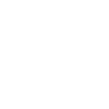
t = 0.00 s
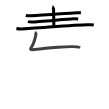
t = 4.75 s
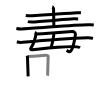
t = 9.50 s
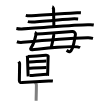
t = 14.50 s
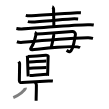
t = 15.50 s
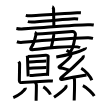
t = 24.00 s

The animated SVG that drew these frames (rendered in a browser with its animation timeline set to each time). Animation: 24 SMIL elements (animate=24); one cycle of 24.00 s.

<svg width="109px" height="109px" viewBox="0 0 px 109px" xmlns="http://www.w3.org/2000/svg" xmlns:xlink="http://www.w3.org/1999/xlink" xml:space="preserve" version="1.1"  baseProfile="full">
<path d="M25.8,15.36c1.13,0.32,3.21,0.45,4.34,0.44c8.17-0.12,40.08-2.92,47.12-3.11c1.88-0.05,2.66,0.03,3.66,0.11" style="fill:none;stroke:black;stroke-width:3;opacity:0">
  <animate attributeType="CSS" attributeName="opacity" from="0" to="1" begin="0s" dur="1s" repeatCount="Indefinite" fill="freeze" />
</path>
<path d="M52.29,6.72c0.54,0.14,1.29,2.25,1.29,2.5c0,3.46,0.25,13.26,0.3,17.15" style="fill:none;stroke:black;stroke-width:3;opacity:0">
  <animate attributeType="CSS" attributeName="opacity" from="0" to="1" begin="1s" dur="1s" repeatCount="Indefinite" fill="freeze" />
</path>
<path d="M27.84,21.67c1.02,0.29,2.9,0.42,3.92,0.42c7.37-0.01,36.17-3.22,42.53-3.3c1.7-0.02,2.95,0.08,3.85,0.16" style="fill:none;stroke:black;stroke-width:3;opacity:0">
  <animate attributeType="CSS" attributeName="opacity" from="0" to="1" begin="2s" dur="1s" repeatCount="Indefinite" fill="freeze" />
</path>
<path d="M16.38,28.43c1.42,0.29,4.01,0.52,5.42,0.47c13.13-0.43,52.99-4.18,66.14-4.15c2.34,0.01,4.17-0.12,5.81,0.19" style="fill:none;stroke:black;stroke-width:3;opacity:0">
  <animate attributeType="CSS" attributeName="opacity" from="0" to="1" begin="3s" dur="1s" repeatCount="Indefinite" fill="freeze" />
</path>
<path d="M34.75,32.5c0.98,0.41,1.27,1.91,1,3c-1,4-1.75,8-4.61,12.08c-1.16,1.65-0.46,2.21,1.41,2.09c3.55-0.21,42.74-5.15,47.45-1.92" style="fill:none;stroke:black;stroke-width:3;opacity:0">
  <animate attributeType="CSS" attributeName="opacity" from="0" to="1" begin="4s" dur="1s" repeatCount="Indefinite" fill="freeze" />
</path>
<path d="M36.75,34.06c14.5-1.06,30.6-2.15,35.41-2.44c2.09-0.12,3.48,1.67,3.28,2.9C74.5,40.25,74,44,72.37,48.09c-2.19,5.48-3.62,3.66-5.71,2.2" style="fill:none;stroke:black;stroke-width:3;opacity:0">
  <animate attributeType="CSS" attributeName="opacity" from="0" to="1" begin="5s" dur="1s" repeatCount="Indefinite" fill="freeze" />
</path>
<path d="M53.38,33.81c0.15,0.28,0.41,0.91,0.37,1.27c-0.29,2.68-1.08,6.44-2.5,12.17" style="fill:none;stroke:black;stroke-width:3;opacity:0">
  <animate attributeType="CSS" attributeName="opacity" from="0" to="1" begin="6s" dur="1s" repeatCount="Indefinite" fill="freeze" />
</path>
<path d="M16.88,41.76c1.51,0.58,4.29,0.72,5.81,0.58c17.57-1.59,47.6-3.91,65.02-4.51c2.52-0.09,4.04,0.28,5.3,0.57" style="fill:none;stroke:black;stroke-width:3;opacity:0">
  <animate attributeType="CSS" attributeName="opacity" from="0" to="1" begin="7s" dur="1s" repeatCount="Indefinite" fill="freeze" />
</path>
<path d="M27.19,55.56c0.13,0.48,0.32,1.35,0.32,1.99c0,0.64,0.58,17.51,0.58,17.82s0.04,0.32,0.09,0.96" style="fill:none;stroke:black;stroke-width:3;opacity:0">
  <animate attributeType="CSS" attributeName="opacity" from="0" to="1" begin="8s" dur="1s" repeatCount="Indefinite" fill="freeze" />
</path>
<path d="M28.01,56.48c1.81-0.07,16.2-1.02,17.85-1.11c1.38-0.07,2.46,0.41,2.35,0.96c-0.15,0.69-0.53,18.98-0.64,19.42" style="fill:none;stroke:black;stroke-width:3;opacity:0">
  <animate attributeType="CSS" attributeName="opacity" from="0" to="1" begin="9s" dur="1s" repeatCount="Indefinite" fill="freeze" />
</path>
<path d="M28.52,62.04c3.5-0.1,15.03-0.96,17.87-0.96" style="fill:none;stroke:black;stroke-width:3;opacity:0">
  <animate attributeType="CSS" attributeName="opacity" from="0" to="1" begin="10s" dur="1s" repeatCount="Indefinite" fill="freeze" />
</path>
<path d="M28.14,68.23c4.91-0.23,13.55-0.83,18.32-0.83" style="fill:none;stroke:black;stroke-width:3;opacity:0">
  <animate attributeType="CSS" attributeName="opacity" from="0" to="1" begin="11s" dur="1s" repeatCount="Indefinite" fill="freeze" />
</path>
<path d="M29.5,75.59c4.01,0,12.44-1.39,17.63-1.39" style="fill:none;stroke:black;stroke-width:3;opacity:0">
  <animate attributeType="CSS" attributeName="opacity" from="0" to="1" begin="12s" dur="1s" repeatCount="Indefinite" fill="freeze" />
</path>
<path d="M18.57,61.74c0.45,0.57,1.05,1,1.05,2c0,1-0.27,15.48-0.27,16.76c0,1.9,1.12,2.24,2.77,2.1c1.65-0.14,25.35-1.5,26.7-1.5c1.35,0,3-0.14,4.06,0" style="fill:none;stroke:black;stroke-width:3;opacity:0">
  <animate attributeType="CSS" attributeName="opacity" from="0" to="1" begin="13s" dur="1s" repeatCount="Indefinite" fill="freeze" />
</path>
<path d="M35.11,82.04c0.09,0.25,1.28,1.28,1.28,2.85c0,7.61-0.26,11.15-0.26,15.86" style="fill:none;stroke:black;stroke-width:3;opacity:0">
  <animate attributeType="CSS" attributeName="opacity" from="0" to="1" begin="14s" dur="1s" repeatCount="Indefinite" fill="freeze" />
</path>
<path d="M25.3,87.78c0.03,0.23,0.07,0.6-0.07,0.93c-0.82,1.97-5.51,6.29-11.93,8.93" style="fill:none;stroke:black;stroke-width:3;opacity:0">
  <animate attributeType="CSS" attributeName="opacity" from="0" to="1" begin="15s" dur="1s" repeatCount="Indefinite" fill="freeze" />
</path>
<path d="M43.29,86.89c2.51,1.36,6.49,5.58,7.11,7.69" style="fill:none;stroke:black;stroke-width:3;opacity:0">
  <animate attributeType="CSS" attributeName="opacity" from="0" to="1" begin="16s" dur="1s" repeatCount="Indefinite" fill="freeze" />
</path>
<path d="M85.39,47.6c0.08,0.22,0.17,0.57-0.17,0.89c-1.98,1.88-13.37,6.01-28.95,8.54" style="fill:none;stroke:black;stroke-width:3;opacity:0">
  <animate attributeType="CSS" attributeName="opacity" from="0" to="1" begin="17s" dur="1s" repeatCount="Indefinite" fill="freeze" />
</path>
<path d="M70.82,54.39c0.3,0.89,0.04,1.62-0.65,2.51c-2.51,3.23-6.16,5.99-10.96,9.83c-0.58,0.47,0.41,1.24,1.04,1.27c3.79,0.17,5.75,1.5,8.5,2" style="fill:none;stroke:black;stroke-width:3;opacity:0">
  <animate attributeType="CSS" attributeName="opacity" from="0" to="1" begin="18s" dur="1s" repeatCount="Indefinite" fill="freeze" />
</path>
<path d="M83.12,55.4c0.38,0.85-0.06,2.28-0.5,2.74C75.89,65,70.11,70.33,61.13,77.71c-1.08,0.89-0.65,2.04,0.66,1.76C67.25,78.3,79.47,76.12,86.5,75" style="fill:none;stroke:black;stroke-width:3;opacity:0">
  <animate attributeType="CSS" attributeName="opacity" from="0" to="1" begin="19s" dur="1s" repeatCount="Indefinite" fill="freeze" />
</path>
<path d="M81.25,68.25c3.71,2.12,9.58,8.69,10.51,11.98" style="fill:none;stroke:black;stroke-width:3;opacity:0">
  <animate attributeType="CSS" attributeName="opacity" from="0" to="1" begin="20s" dur="1s" repeatCount="Indefinite" fill="freeze" />
</path>
<path d="M73.19,77.6c0.08,0.14,1.16,0.75,1.25,1.66c0.4,4.38-0.25,19.7-0.25,21.19" style="fill:none;stroke:black;stroke-width:3;opacity:0">
  <animate attributeType="CSS" attributeName="opacity" from="0" to="1" begin="21s" dur="1s" repeatCount="Indefinite" fill="freeze" />
</path>
<path d="M65.85,85.19c0.4,0.81-0.09,2.43-0.44,2.81c-2.27,2.48-8.2,7.13-11.41,9.26" style="fill:none;stroke:black;stroke-width:3;opacity:0">
  <animate attributeType="CSS" attributeName="opacity" from="0" to="1" begin="22s" dur="1s" repeatCount="Indefinite" fill="freeze" />
</path>
<path d="M82.88,85.69C87.67,87.9,92.93,93.73,94.25,96" style="fill:none;stroke:black;stroke-width:3;opacity:0">
  <animate attributeType="CSS" attributeName="opacity" from="0" to="1" begin="23s" dur="1s" repeatCount="Indefinite" fill="freeze" />
</path>
</svg>
